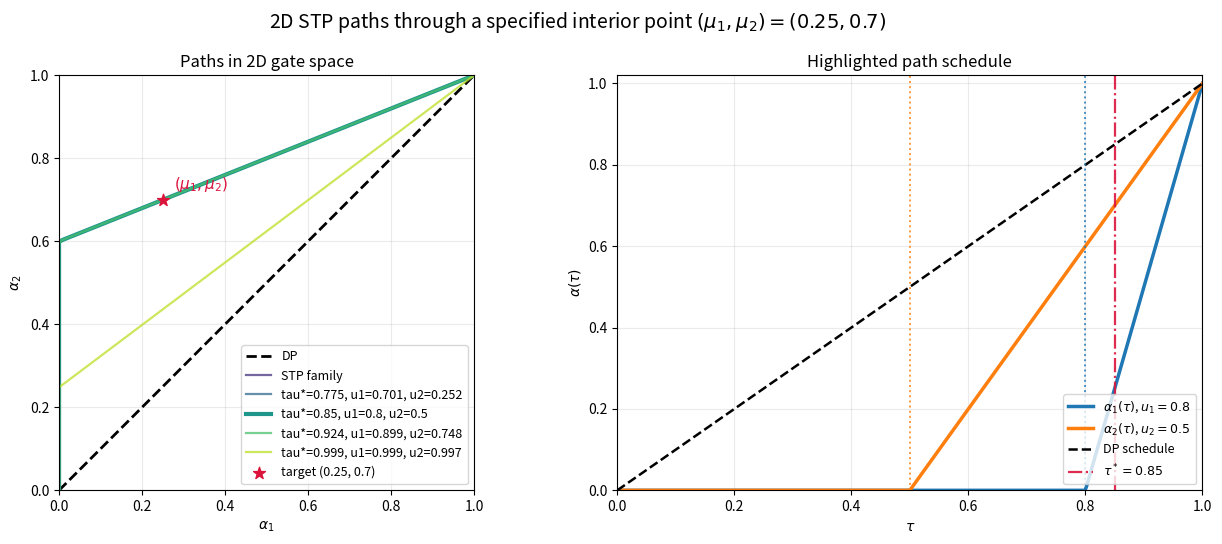

Write Python code to recreate this figure.
#!/usr/bin/env python3
"""
Visualize 2D diagonal-path (DP) and stochastic-threshold-path (STP) trajectories.

This script supports two modes:

1. Target-point mode (recommended for the theorem intuition):
   Specify a 2D interior point (mu1, mu2) in gate space. The script then
   constructs a family of valid STP paths that pass through that point using
   the proof construction in `paper/pathSampling.tex`:

       tau_star in (max(mu1, mu2), 1)
       u_i = (tau_star - mu_i) / (1 - mu_i)

2. Threshold mode:
   Specify (u1, u2) directly and visualize the corresponding single STP path.

Example:
    python paper/visualize_stp_paths_2d.py --mu1 0.2 --mu2 0.7
    python paper/visualize_stp_paths_2d.py --mu1 0.2 --mu2 0.7 --num-paths 7
    python paper/visualize_stp_paths_2d.py --u1 0.1 --u2 0.6 --out paper/stp_u_demo.png
"""

from __future__ import annotations

import argparse
from pathlib import Path

import matplotlib

matplotlib.use("Agg")

import matplotlib.pyplot as plt
import numpy as np


def parse_args() -> argparse.Namespace:
    parser = argparse.ArgumentParser(
        description="Visualize 2D STP/DP integration paths."
    )
    parser.add_argument(
        "--mu1",
        type=float,
        default=0.25,
        help="Target point first coordinate in gate space (0, 1).",
    )
    parser.add_argument(
        "--mu2",
        type=float,
        default=0.70,
        help="Target point second coordinate in gate space (0, 1).",
    )
    parser.add_argument(
        "--u1",
        type=float,
        default=None,
        help="Directly specify the first STP threshold instead of target-point mode.",
    )
    parser.add_argument(
        "--u2",
        type=float,
        default=None,
        help="Directly specify the second STP threshold instead of target-point mode.",
    )
    parser.add_argument(
        "--tau-star",
        type=float,
        default=None,
        help="Use a specific tau* when constructing a target-point STP path.",
    )
    parser.add_argument(
        "--num-paths",
        type=int,
        default=5,
        help="How many valid STP paths to draw in target-point mode.",
    )
    parser.add_argument(
        "--num-samples",
        type=int,
        default=400,
        help="How many tau samples to use per curve.",
    )
    parser.add_argument(
        "--out",
        type=str,
        default=None,
        help="Output image path. Defaults to paper/stp_paths_2d_mu_<mu1>_<mu2>.png.",
    )
    parser.add_argument(
        "--show",
        action="store_true",
        help="Also open the figure window after saving.",
    )
    return parser.parse_args()


def validate_open_unit_interval(name: str, value: float) -> None:
    if not (0.0 < value < 1.0):
        raise ValueError(f"{name} must be in (0, 1), got {value}.")


def validate_half_open_unit_interval(name: str, value: float) -> None:
    if not (0.0 <= value < 1.0):
        raise ValueError(f"{name} must be in [0, 1), got {value}.")


def alpha_stp(tau: np.ndarray, u: float) -> np.ndarray:
    if u >= 1.0:
        return np.zeros_like(tau)
    return np.clip((tau - u) / (1.0 - u), 0.0, 1.0)


def construct_u_from_target(mu: float, tau_star: float) -> float:
    return (tau_star - mu) / (1.0 - mu)


def choose_tau_values(mu1: float, mu2: float, num_paths: int) -> np.ndarray:
    lower = max(mu1, mu2) + 1e-3
    upper = 1.0 - 1e-3
    if lower >= upper:
        raise ValueError(
            "Target point is too close to the boundary; no stable tau* interval remains."
        )
    if num_paths <= 1:
        return np.array([(lower + upper) / 2.0], dtype=float)
    return np.linspace(lower, upper, num_paths, dtype=float)


def format_float(x: float) -> str:
    return f"{x:.3f}".rstrip("0").rstrip(".")


def build_paths(args: argparse.Namespace) -> tuple[list[dict], dict]:
    tau = np.linspace(0.0, 1.0, args.num_samples)

    if (args.u1 is None) != (args.u2 is None):
        raise ValueError("Please provide both --u1 and --u2, or neither of them.")

    if args.u1 is not None and args.u2 is not None:
        validate_half_open_unit_interval("u1", args.u1)
        validate_half_open_unit_interval("u2", args.u2)
        path = {
            "label": f"STP(u1={format_float(args.u1)}, u2={format_float(args.u2)})",
            "u1": args.u1,
            "u2": args.u2,
            "tau_star": None,
            "alpha1": alpha_stp(tau, args.u1),
            "alpha2": alpha_stp(tau, args.u2),
            "tau": tau,
        }
        meta = {"mode": "threshold", "target": None, "highlight": path}
        return [path], meta

    validate_open_unit_interval("mu1", args.mu1)
    validate_open_unit_interval("mu2", args.mu2)

    if args.tau_star is not None:
        tau_values = np.array([args.tau_star], dtype=float)
    else:
        tau_values = choose_tau_values(args.mu1, args.mu2, args.num_paths)

    paths = []
    for tau_star in tau_values:
        if not (max(args.mu1, args.mu2) < tau_star < 1.0):
            raise ValueError(
                f"tau_star must satisfy max(mu1, mu2) < tau_star < 1. Got {tau_star}."
            )
        u1 = construct_u_from_target(args.mu1, tau_star)
        u2 = construct_u_from_target(args.mu2, tau_star)
        validate_half_open_unit_interval("u1", u1)
        validate_half_open_unit_interval("u2", u2)
        paths.append(
            {
                "label": (
                    f"tau*={format_float(tau_star)}, "
                    f"u1={format_float(u1)}, u2={format_float(u2)}"
                ),
                "u1": u1,
                "u2": u2,
                "tau_star": tau_star,
                "alpha1": alpha_stp(tau, u1),
                "alpha2": alpha_stp(tau, u2),
                "tau": tau,
            }
        )

    highlight = paths[len(paths) // 2]
    meta = {
        "mode": "target",
        "target": (args.mu1, args.mu2),
        "highlight": highlight,
    }
    return paths, meta


def default_output_path(args: argparse.Namespace) -> Path:
    if args.out:
        return Path(args.out)
    if args.u1 is not None:
        return Path("paper") / (
            f"stp_paths_2d_u1_{format_float(args.u1)}_u2_{format_float(args.u2)}.png"
        )
    return Path("paper") / (
        f"stp_paths_2d_mu1_{format_float(args.mu1)}_mu2_{format_float(args.mu2)}.png"
    )


def plot_paths(paths: list[dict], meta: dict, out_path: Path) -> None:
    fig, axes = plt.subplots(1, 2, figsize=(13, 5.5))
    ax_space, ax_schedule = axes

    tau = np.linspace(0.0, 1.0, 400)
    ax_space.plot(tau, tau, linestyle="--", color="black", linewidth=2.0, label="DP")

    colors = plt.cm.viridis(np.linspace(0.15, 0.9, len(paths)))
    for idx, (path, color) in enumerate(zip(paths, colors)):
        lw = 3.0 if path is meta["highlight"] else 1.6
        alpha = 1.0 if path is meta["highlight"] else 0.75
        label = "STP family" if idx == 0 and meta["mode"] == "target" else path["label"]
        ax_space.plot(
            path["alpha1"],
            path["alpha2"],
            color=color,
            linewidth=lw,
            alpha=alpha,
            label=label,
        )

    if meta["target"] is not None:
        mu1, mu2 = meta["target"]
        ax_space.scatter(
            [mu1],
            [mu2],
            color="crimson",
            s=80,
            marker="*",
            zorder=5,
            label=f"target ({format_float(mu1)}, {format_float(mu2)})",
        )
        ax_space.annotate(
            r"$(\mu_1,\mu_2)$",
            xy=(mu1, mu2),
            xytext=(8, 8),
            textcoords="offset points",
            color="crimson",
            fontsize=11,
        )

    ax_space.set_xlim(0.0, 1.0)
    ax_space.set_ylim(0.0, 1.0)
    ax_space.set_aspect("equal")
    ax_space.set_xlabel(r"$\alpha_1$")
    ax_space.set_ylabel(r"$\alpha_2$")
    ax_space.set_title("Paths in 2D gate space")
    ax_space.grid(True, alpha=0.25)
    ax_space.legend(loc="lower right", fontsize=9)

    highlight = meta["highlight"]
    ax_schedule.plot(
        highlight["tau"],
        highlight["alpha1"],
        linewidth=2.5,
        color="#1f77b4",
        label=rf"$\alpha_1(\tau)$, $u_1={format_float(highlight['u1'])}$",
    )
    ax_schedule.plot(
        highlight["tau"],
        highlight["alpha2"],
        linewidth=2.5,
        color="#ff7f0e",
        label=rf"$\alpha_2(\tau)$, $u_2={format_float(highlight['u2'])}$",
    )
    ax_schedule.plot(
        tau,
        tau,
        linestyle="--",
        color="black",
        linewidth=1.8,
        label="DP schedule",
    )
    ax_schedule.axvline(
        highlight["u1"],
        linestyle=":",
        color="#1f77b4",
        linewidth=1.4,
        alpha=0.8,
    )
    ax_schedule.axvline(
        highlight["u2"],
        linestyle=":",
        color="#ff7f0e",
        linewidth=1.4,
        alpha=0.8,
    )
    if highlight["tau_star"] is not None:
        ax_schedule.axvline(
            highlight["tau_star"],
            linestyle="-.",
            color="crimson",
            linewidth=1.6,
            alpha=0.9,
            label=rf"$\tau^*={format_float(highlight['tau_star'])}$",
        )

    ax_schedule.set_xlim(0.0, 1.0)
    ax_schedule.set_ylim(0.0, 1.02)
    ax_schedule.set_xlabel(r"$\tau$")
    ax_schedule.set_ylabel(r"$\alpha(\tau)$")
    ax_schedule.set_title("Highlighted path schedule")
    ax_schedule.grid(True, alpha=0.25)
    ax_schedule.legend(loc="lower right", fontsize=9)

    if meta["mode"] == "target":
        mu1, mu2 = meta["target"]
        fig.suptitle(
            (
                "2D STP paths through a specified interior point "
                rf"$(\mu_1,\mu_2)=({format_float(mu1)}, {format_float(mu2)})$"
            ),
            fontsize=14,
        )
    else:
        fig.suptitle("2D STP path under directly specified thresholds", fontsize=14)

    fig.tight_layout()
    out_path.parent.mkdir(parents=True, exist_ok=True)
    fig.savefig(out_path, dpi=220, bbox_inches="tight")


def main() -> None:
    args = parse_args()
    paths, meta = build_paths(args)
    out_path = default_output_path(args)
    plot_paths(paths, meta, out_path)

    print(f"Saved figure to: {out_path}")
    if meta["mode"] == "target":
        mu1, mu2 = meta["target"]
        print(f"Target point: mu1={mu1:.6f}, mu2={mu2:.6f}")
        print("Constructed valid STP paths through this point:")
        for path in paths:
            print(
                "  "
                f"tau*={path['tau_star']:.6f}, "
                f"u1={path['u1']:.6f}, "
                f"u2={path['u2']:.6f}"
            )
    else:
        highlight = meta["highlight"]
        print(
            "Direct threshold mode: "
            f"u1={highlight['u1']:.6f}, u2={highlight['u2']:.6f}"
        )

    if args.show:
        plt.show()


if __name__ == "__main__":
    main()
